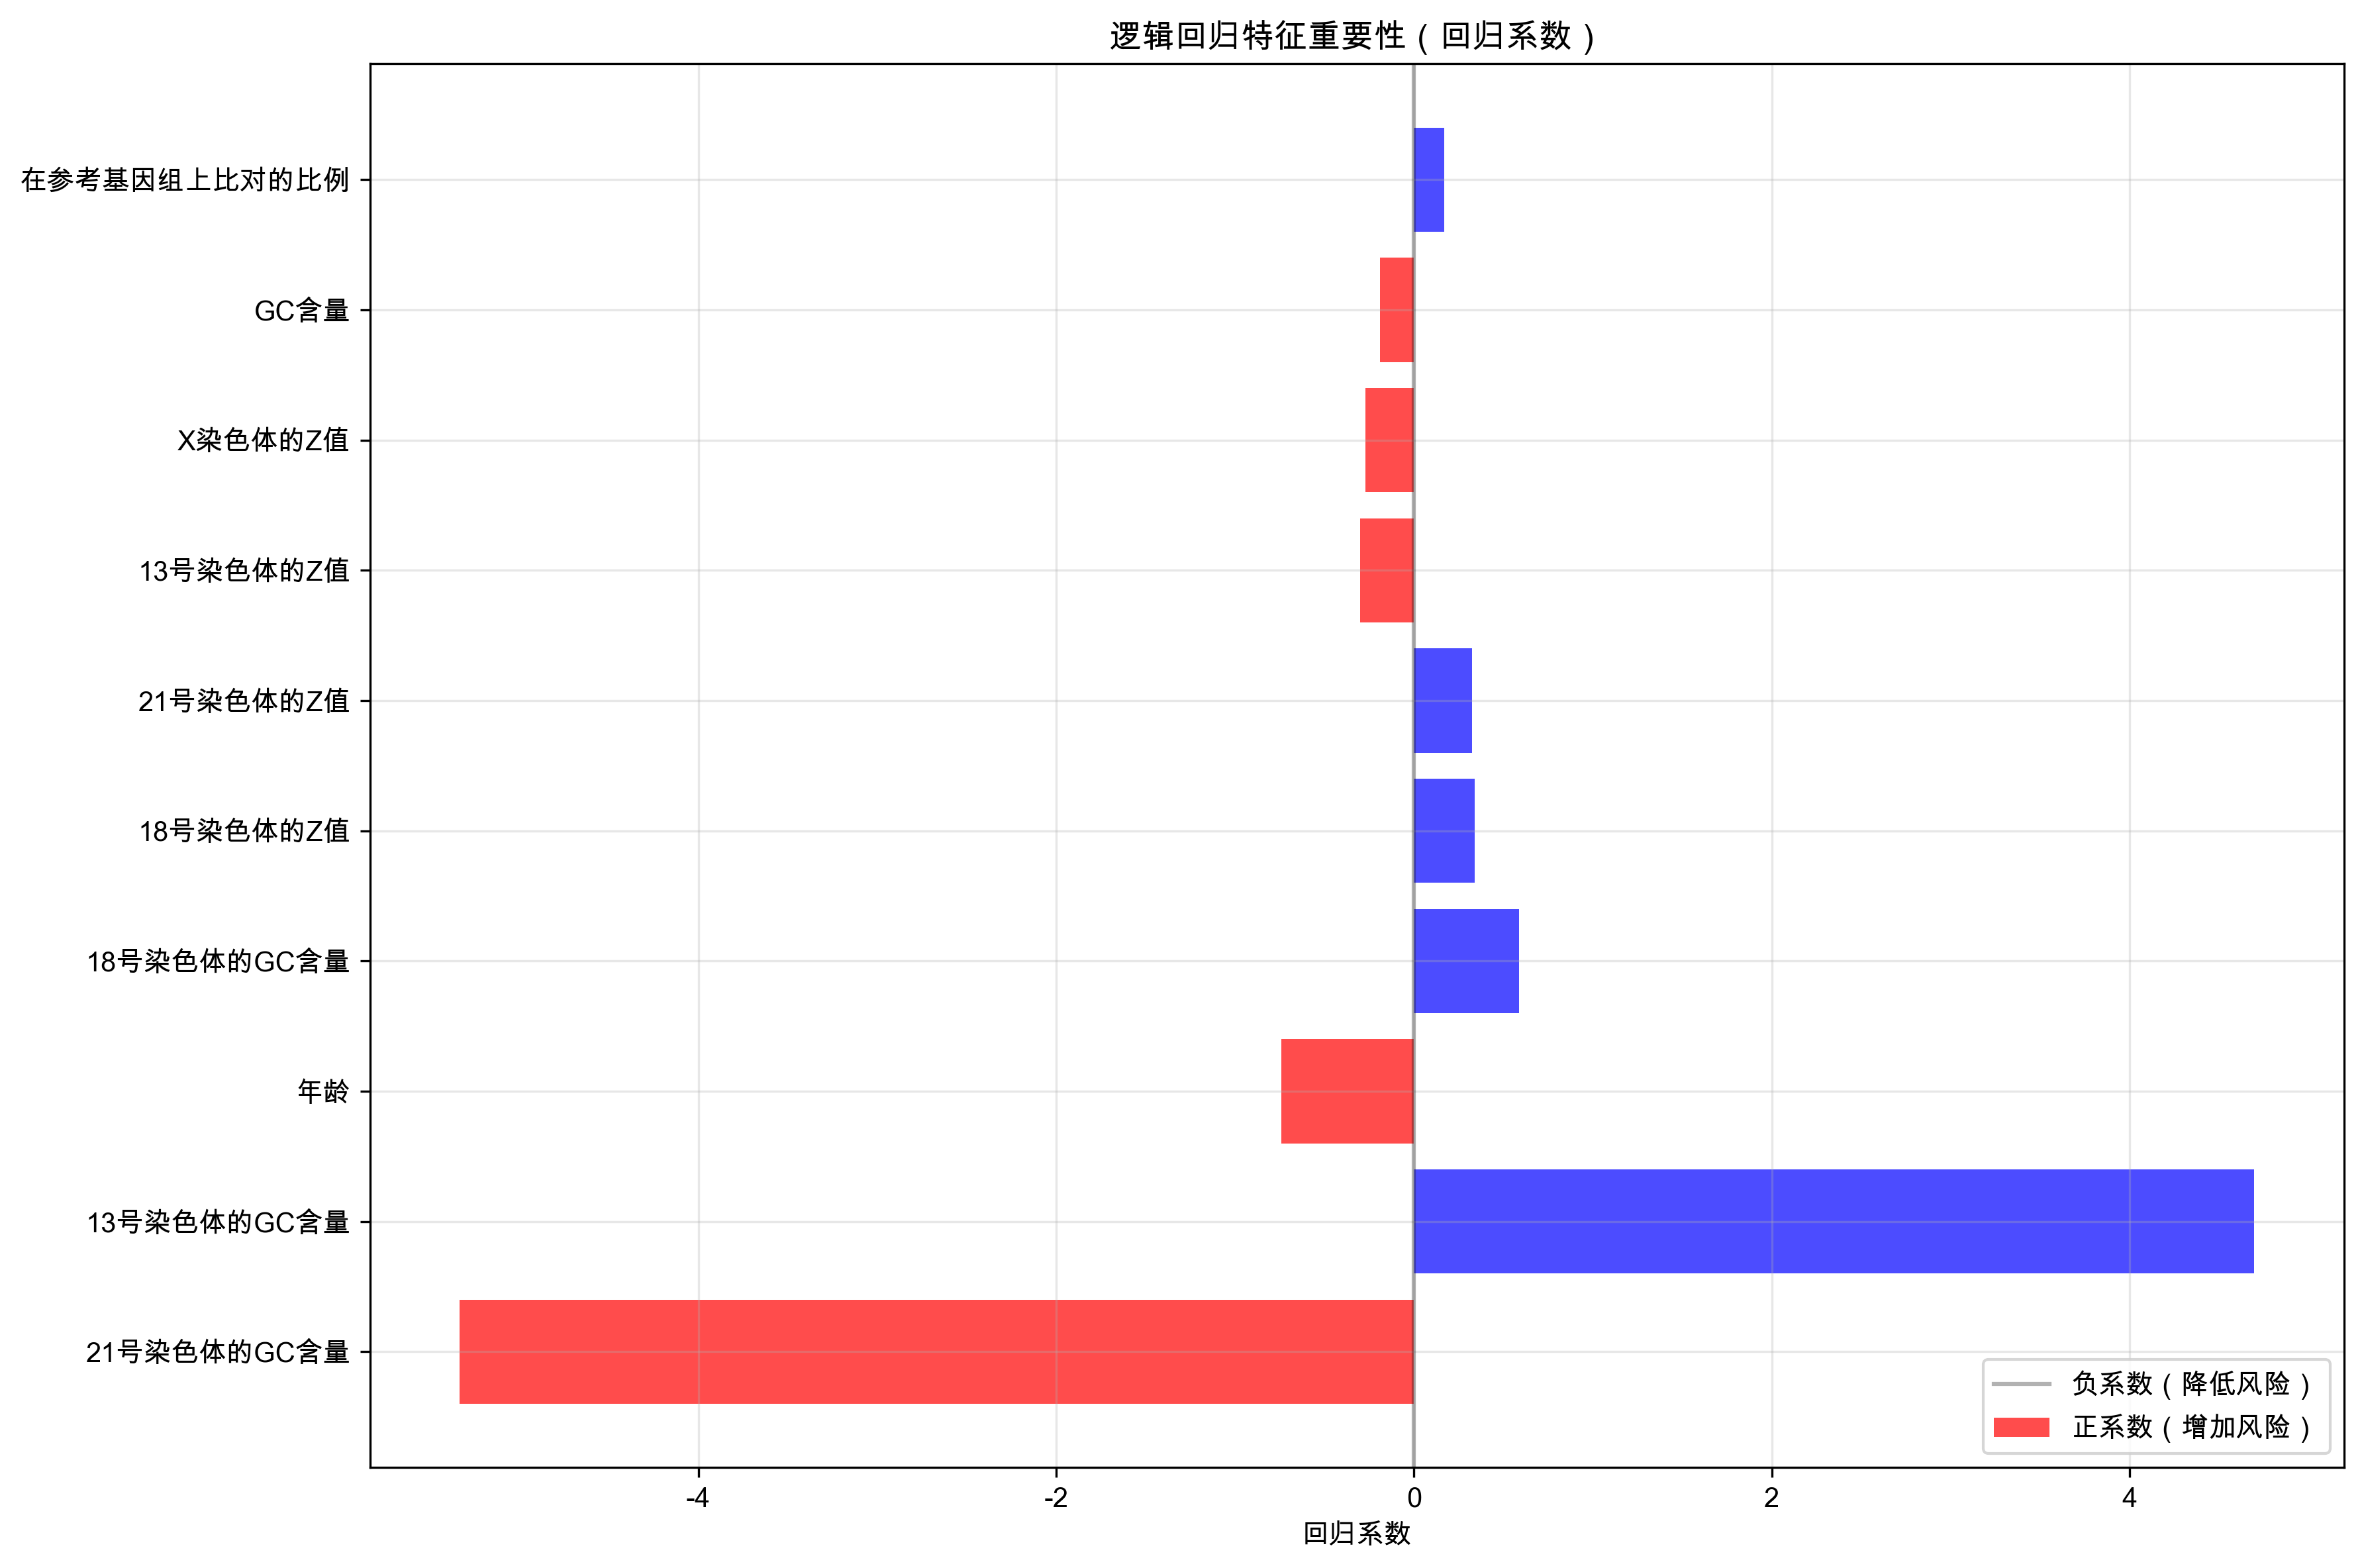

The data file committed next to this chart (first rows):
feature, coefficient, abs_coefficient
21号染色体的GC含量, -5.334, 5.334
13号染色体的GC含量, 4.697, 4.697
年龄, -0.7433, 0.7433
18号染色体的GC含量, 0.5889, 0.5889
18号染色体的Z值, 0.3398, 0.3398
21号染色体的Z值, 0.3259, 0.3259
13号染色体的Z值, -0.3012, 0.3012
X染色体的Z值, -0.2712, 0.2712
GC含量, -0.1899, 0.1899
在参考基因组上比对的比例, 0.1705, 0.1705
孕妇BMI, -0.08406, 0.08406
重复读段的比例, -0.08329, 0.08329
被过滤掉读段数的比例, 0.06525, 0.06525
唯一比对的读段数, -0.0509, 0.0509
